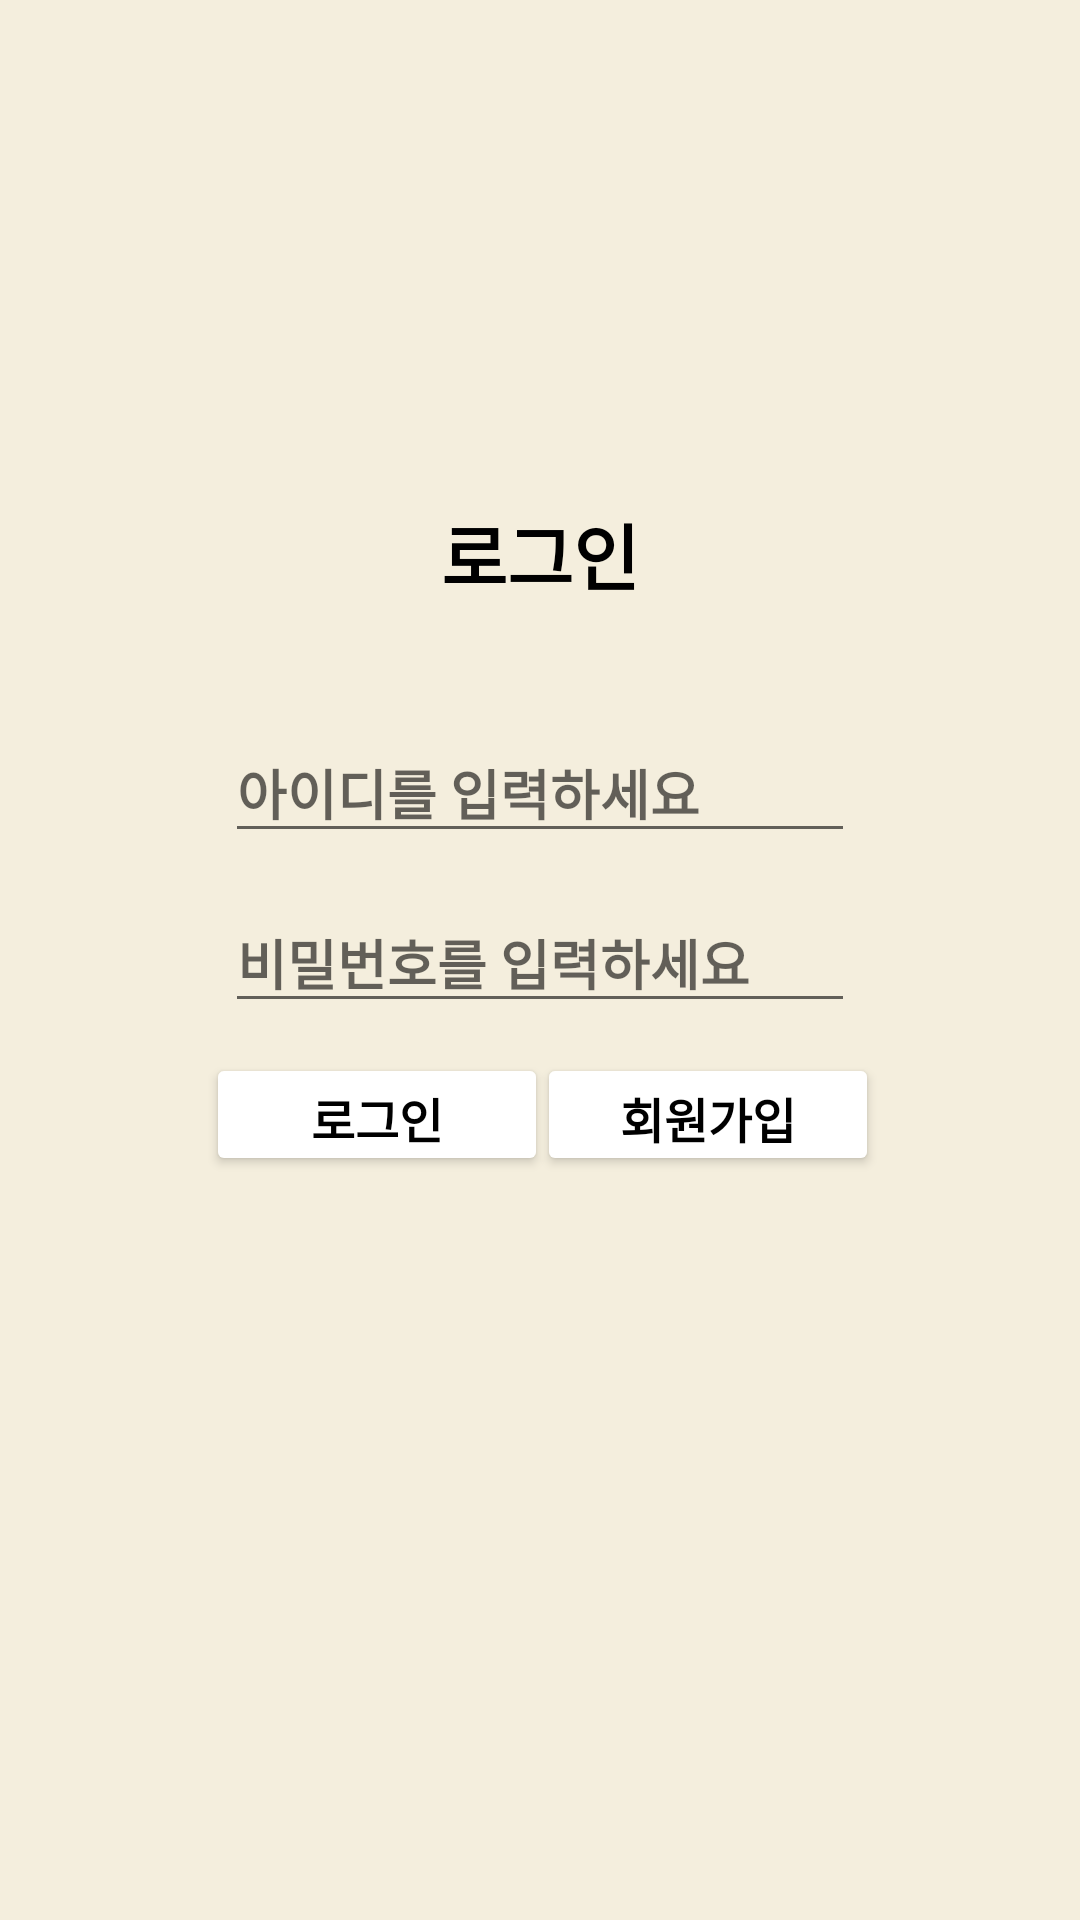

Reconstruct the res/layout file that produces this screen, plus the resources it refers to.
<!-- AndroidManifest.xml: application theme Theme.Book -->
<!-- res/layout/login.xml -->
<?xml version="1.0" encoding="utf-8"?>
<androidx.constraintlayout.widget.ConstraintLayout xmlns:android="http://schemas.android.com/apk/res/android"
    xmlns:app="http://schemas.android.com/apk/res-auto"
    xmlns:tools="http://schemas.android.com/tools"
    android:id="@+id/main"
    android:layout_width="match_parent"
    android:layout_height="match_parent"
    android:background="@drawable/back"
    tools:context=".users.login">

    <ImageView
        android:id="@+id/api"
        android:layout_width="match_parent"
        android:layout_height="wrap_content"
        android:src="@drawable/kakaoapi"
        app:layout_constraintBottom_toBottomOf="parent"
        app:layout_constraintEnd_toEndOf="parent"
        app:layout_constraintHorizontal_bias="1.0"
        app:layout_constraintStart_toStartOf="parent"
        app:layout_constraintTop_toTopOf="parent"
        app:layout_constraintVertical_bias="0.669" />

    <EditText
        android:id="@+id/lg_id"
        android:layout_width="wrap_content"
        android:layout_height="wrap_content"
        android:ems="10"
        android:fontFamily="@font/login"
        android:hint="아이디를 입력하세요"
        android:inputType="text"
        android:textStyle="bold"
        app:layout_constraintBottom_toBottomOf="parent"
        app:layout_constraintEnd_toEndOf="parent"
        app:layout_constraintStart_toStartOf="parent"
        app:layout_constraintTop_toTopOf="parent"
        app:layout_constraintVertical_bias="0.404" />

    <EditText
        android:id="@+id/lg_password"
        android:layout_width="wrap_content"
        android:layout_height="wrap_content"
        android:ems="10"
        android:fontFamily="@font/login"
        android:hint="비밀번호를 입력하세요"
        android:inputType="textPassword"
        android:textStyle="bold"
        app:layout_constraintBottom_toBottomOf="parent"
        app:layout_constraintEnd_toEndOf="parent"
        app:layout_constraintStart_toStartOf="parent"
        app:layout_constraintTop_toTopOf="parent"
        app:layout_constraintVertical_bias="0.499" />

    <TextView
        android:id="@+id/login"
        android:layout_width="wrap_content"
        android:layout_height="wrap_content"
        android:fontFamily="@font/login"
        android:text="로그인"
        android:textColor="#000000"
        android:textSize="24sp"
        android:textStyle="bold"
        app:layout_constraintBottom_toBottomOf="parent"
        app:layout_constraintEnd_toEndOf="parent"
        app:layout_constraintStart_toStartOf="parent"
        app:layout_constraintTop_toTopOf="parent"
        app:layout_constraintVertical_bias="0.276" />

    <Button
        android:id="@+id/logbtn"
        android:layout_width="114dp"
        android:layout_height="41dp"
        android:fontFamily="@font/login"
        android:text="로그인"
        android:textColor="@color/black"
        android:textSize="16dp"
        android:textStyle="bold"
        android:backgroundTint="@android:color/white"
        app:layout_constraintBottom_toBottomOf="parent"
        app:layout_constraintEnd_toEndOf="parent"
        app:layout_constraintHorizontal_bias="0.279"
        app:layout_constraintStart_toStartOf="parent"
        app:layout_constraintTop_toTopOf="parent"
        app:layout_constraintVertical_bias="0.586" />

    <Button
        android:id="@+id/regbtn"
        android:layout_width="114dp"
        android:layout_height="41dp"
        android:fontFamily="@font/login"
        android:textSize="16dp"
        android:text="회원가입"
        android:textColor="@color/black"
        android:textStyle="bold"
        android:backgroundTint="@android:color/white"
        app:layout_constraintBottom_toBottomOf="parent"
        app:layout_constraintEnd_toEndOf="parent"
        app:layout_constraintHorizontal_bias="0.727"
        app:layout_constraintStart_toStartOf="parent"
        app:layout_constraintTop_toTopOf="parent"
        app:layout_constraintVertical_bias="0.586" />

</androidx.constraintlayout.widget.ConstraintLayout>
<!-- resources referenced by this layout -->
<resources>
  <color name="black">#000000</color>
  <!-- drawable back: png bitmap (drawable, 15365 bytes) -->
  <style name="Theme.Book" parent="Base.Theme.Book" />
  <style name="Base.Theme.Book" parent="Theme.AppCompat.Light.NoActionBar">
          
          
      </style>
</resources>
